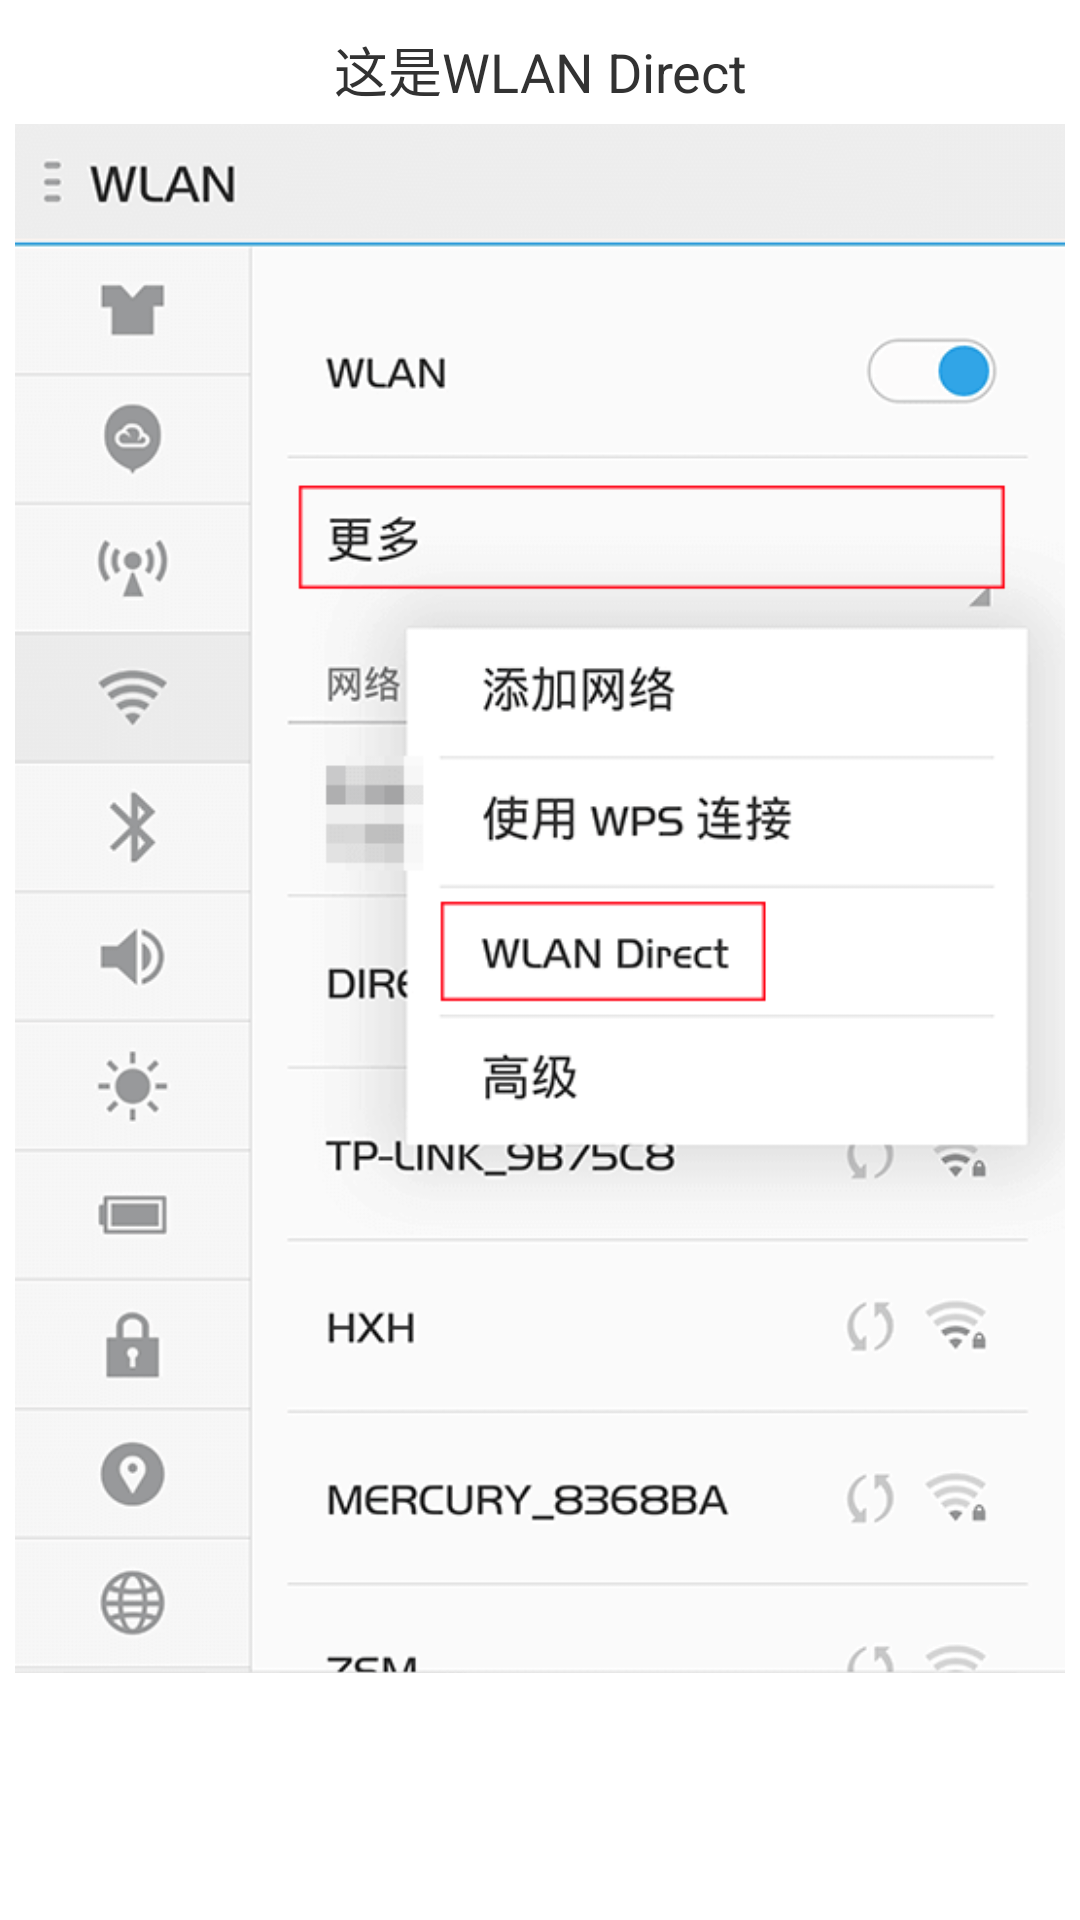

Here is an Android app screen rendered from its layout file. Give the layout XML and the strings, colors and styles it references.
<!-- AndroidManifest.xml: application theme AppTheme -->
<!-- res/layout/wifi_direct_help_1_1.xml -->
<?xml version="1.0" encoding="utf-8"?>
<LinearLayout
    xmlns:android="http://schemas.android.com/apk/res/android"
    android:layout_width="match_parent"
    android:layout_height="match_parent"
    android:orientation="vertical"
    android:padding="5dip">

    <TextView
        android:layout_width="match_parent"
        android:layout_height="wrap_content"
        android:padding="5dip"
        android:gravity="center"
        android:text="@string/wifi_direct_help1_1"
        android:textSize="18sp"/>

    <ImageView
        android:layout_width="match_parent"
        android:layout_height="wrap_content"
        android:adjustViewBounds="true"
        android:contentDescription="@string/app_name"
        android:scaleType="centerCrop"
        android:src="@drawable/help1"/>

</LinearLayout>
<!-- resources referenced by this layout -->
<resources>
  <!-- drawable help1: png bitmap (drawable, 27763 bytes) -->
  <string name="app_name">SaveThisPage</string>
  <string name="wifi_direct_help1_1">这是WLAN Direct</string>
  <style name="AppTheme" parent="AppBaseTheme">
          <item name="android:actionBarStyle">@style/UserActionBarStyle</item>
      </style>
  <style name="AppBaseTheme" parent="android:Theme.Holo.Light">
          
      </style>
  <style name="UserActionBarStyle" parent="android:Widget.Holo.Light.ActionBar">
  
      </style>
</resources>
